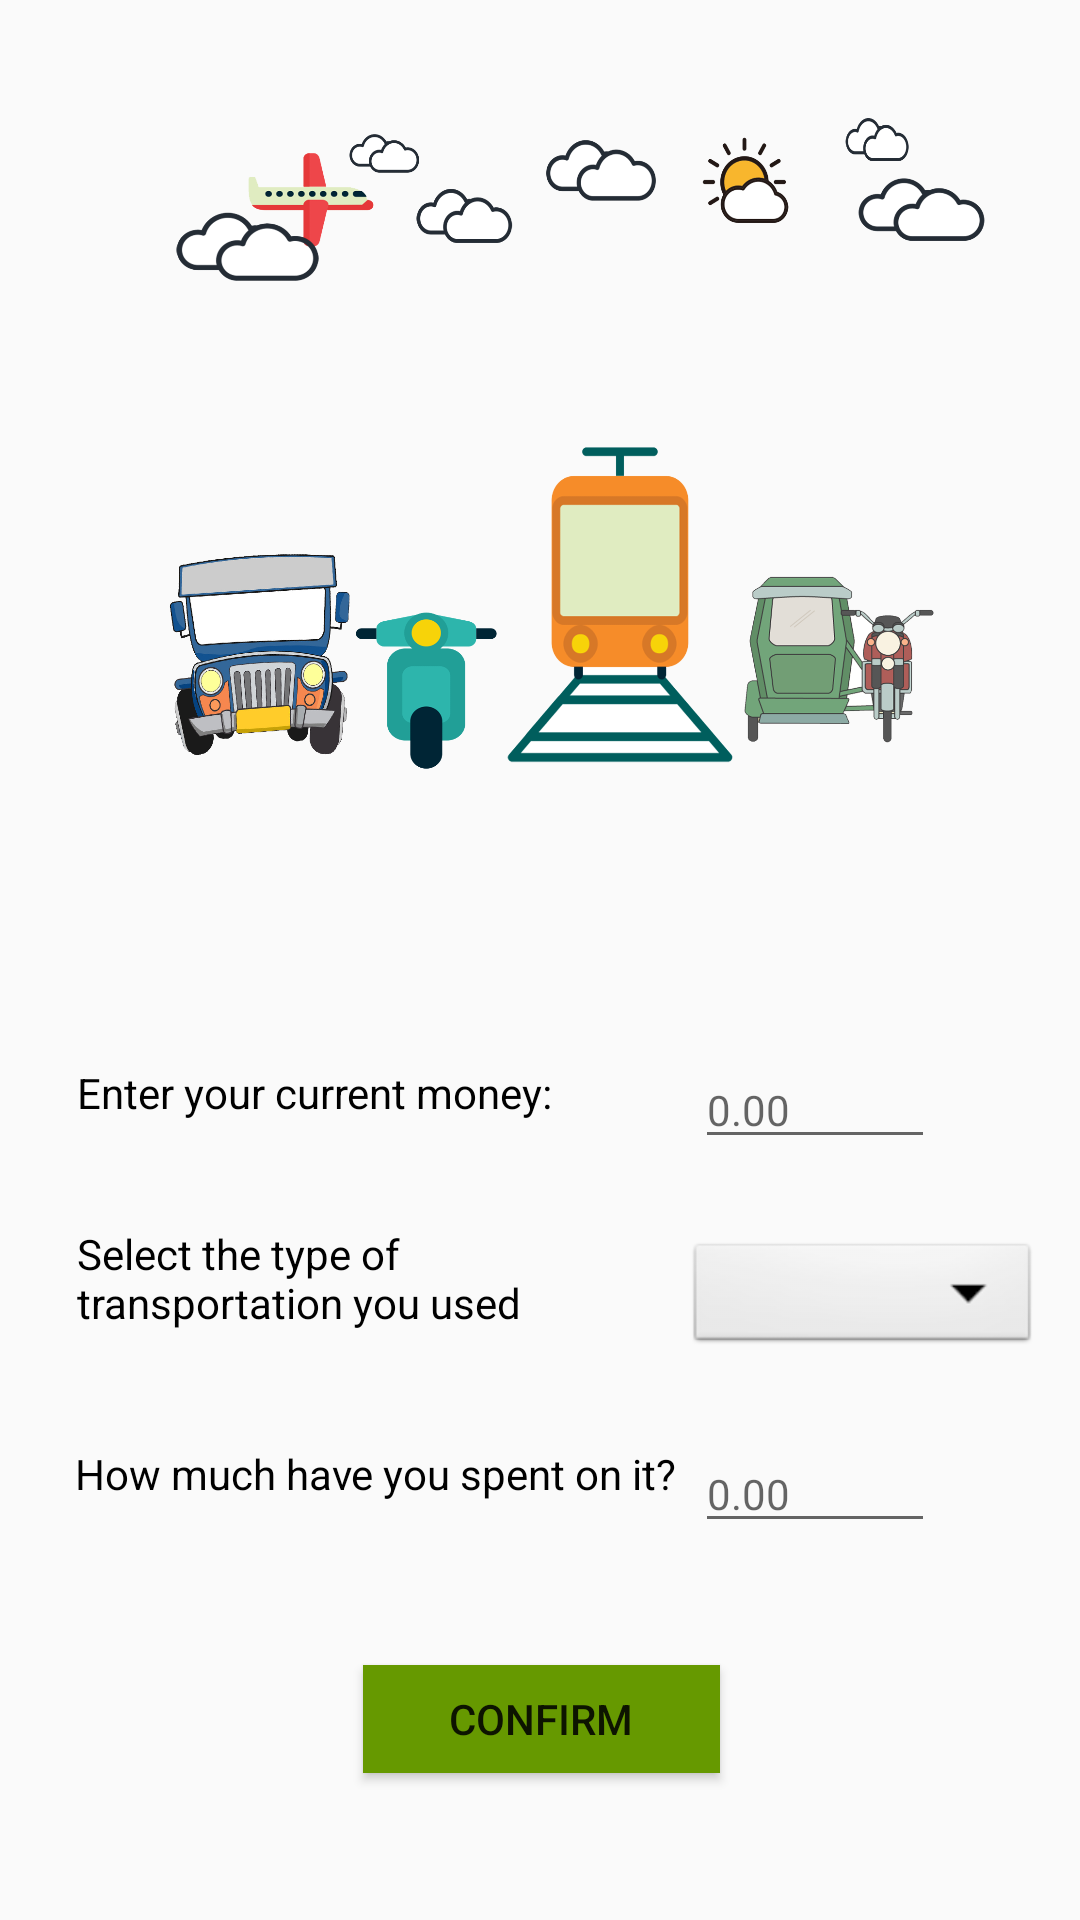

Write the Android layout XML for this screen, with the resource values it uses.
<!-- AndroidManifest.xml: application theme AppTheme -->
<!-- res/layout/activity_main.xml -->
<?xml version="1.0" encoding="utf-8"?>
<android.support.constraint.ConstraintLayout xmlns:android="http://schemas.android.com/apk/res/android"
    xmlns:app="http://schemas.android.com/apk/res-auto"
    xmlns:tools="http://schemas.android.com/tools"
    android:layout_width="match_parent"
    android:layout_height="match_parent"
    tools:context=".MainActivity">

    <EditText
        android:id="@+id/editText"
        android:layout_width="80dp"
        android:layout_height="wrap_content"
        android:layout_marginStart="8dp"
        android:layout_marginTop="8dp"
        android:layout_marginEnd="8dp"
        android:layout_marginBottom="8dp"
        android:ems="10"
        android:hint="0.00"
        android:inputType="textPersonName"
        android:textSize="14sp"
        app:layout_constraintBottom_toBottomOf="parent"
        app:layout_constraintEnd_toEndOf="parent"
        app:layout_constraintHorizontal_bias="0.847"
        app:layout_constraintStart_toStartOf="parent"
        app:layout_constraintTop_toTopOf="parent"
        app:layout_constraintVertical_bias="0.8" />

    <Spinner
        android:id="@+id/spinner1"
        android:layout_width="118dp"
        android:layout_height="40dp"
        android:layout_marginStart="8dp"
        android:layout_marginTop="8dp"
        android:layout_marginEnd="8dp"
        android:layout_marginBottom="8dp"
        android:background="@android:drawable/btn_dropdown"
        android:spinnerMode="dropdown"
        app:layout_constraintBottom_toBottomOf="parent"
        app:layout_constraintEnd_toEndOf="parent"
        app:layout_constraintHorizontal_bias="0.976"
        app:layout_constraintStart_toStartOf="parent"
        app:layout_constraintTop_toTopOf="parent"
        app:layout_constraintVertical_bias="0.693" />

    <TextView
        android:id="@+id/textView"
        android:layout_width="wrap_content"
        android:layout_height="wrap_content"
        android:layout_marginStart="8dp"
        android:layout_marginTop="8dp"
        android:layout_marginEnd="8dp"
        android:layout_marginBottom="8dp"
        android:text="Enter your current money:"
        android:textColor="@android:color/black"
        android:textSize="14sp"
        app:layout_constraintBottom_toBottomOf="parent"
        app:layout_constraintEnd_toEndOf="parent"
        app:layout_constraintHorizontal_bias="0.096"
        app:layout_constraintStart_toStartOf="parent"
        app:layout_constraintTop_toTopOf="parent"
        app:layout_constraintVertical_bias="0.573" />

    <EditText
        android:id="@+id/editText2"
        android:layout_width="80dp"
        android:layout_height="wrap_content"
        android:layout_marginStart="8dp"
        android:layout_marginTop="8dp"
        android:layout_marginEnd="8dp"
        android:layout_marginBottom="8dp"
        android:ems="10"
        android:hint="0.00"
        android:inputType="textPersonName"
        android:textSize="14sp"
        app:layout_constraintBottom_toBottomOf="parent"
        app:layout_constraintEnd_toEndOf="parent"
        app:layout_constraintHorizontal_bias="0.847"
        app:layout_constraintStart_toStartOf="parent"
        app:layout_constraintTop_toTopOf="parent"
        app:layout_constraintVertical_bias="0.582" />

    <TextView
        android:id="@+id/textView2"
        android:layout_width="156dp"
        android:layout_height="42dp"
        android:layout_marginStart="8dp"
        android:layout_marginTop="8dp"
        android:layout_marginEnd="8dp"
        android:layout_marginBottom="8dp"
        android:text="Select the type of transportation you used"
        android:textColor="@android:color/background_dark"
        app:layout_constraintBottom_toBottomOf="parent"
        app:layout_constraintEnd_toEndOf="parent"
        app:layout_constraintHorizontal_bias="0.094"
        app:layout_constraintStart_toStartOf="parent"
        app:layout_constraintTop_toTopOf="parent"
        app:layout_constraintVertical_bias="0.688" />

    <TextView
        android:id="@+id/textView3"
        android:layout_width="wrap_content"
        android:layout_height="wrap_content"
        android:layout_marginStart="8dp"
        android:layout_marginTop="8dp"
        android:layout_marginEnd="8dp"
        android:layout_marginBottom="8dp"
        android:text="How much have you spent on it?"
        android:textColor="@android:color/background_dark"
        app:layout_constraintBottom_toBottomOf="parent"
        app:layout_constraintEnd_toEndOf="parent"
        app:layout_constraintHorizontal_bias="0.119"
        app:layout_constraintStart_toStartOf="parent"
        app:layout_constraintTop_toTopOf="parent"
        app:layout_constraintVertical_bias="0.783" />

    <Button
        android:id="@+id/button"
        android:layout_width="119dp"
        android:layout_height="36dp"
        android:layout_marginStart="8dp"
        android:layout_marginTop="8dp"
        android:layout_marginEnd="8dp"
        android:layout_marginBottom="8dp"
        android:background="@android:color/holo_green_dark"
        android:text="Confirm"
        app:layout_constraintBottom_toBottomOf="parent"
        app:layout_constraintEnd_toEndOf="parent"
        app:layout_constraintHorizontal_bias="0.502"
        app:layout_constraintStart_toStartOf="parent"
        app:layout_constraintTop_toTopOf="parent"
        app:layout_constraintVertical_bias="0.93" />

    <ImageView
        android:id="@+id/imageView"
        android:layout_width="1344dp"
        android:layout_height="229dp"
        android:layout_marginStart="8dp"
        android:layout_marginTop="8dp"
        android:layout_marginEnd="8dp"
        android:layout_marginBottom="8dp"
        app:layout_constraintBottom_toBottomOf="parent"
        app:layout_constraintEnd_toEndOf="parent"
        app:layout_constraintHorizontal_bias="0.49"
        app:layout_constraintStart_toStartOf="parent"
        app:layout_constraintTop_toTopOf="parent"
        app:layout_constraintVertical_bias="0.067"
        app:srcCompat="@drawable/mainpic" />
</android.support.constraint.ConstraintLayout>
<!-- resources referenced by this layout -->
<resources>
  <!-- drawable mainpic: png bitmap (drawable-v24, 352223 bytes) -->
  <style name="AppTheme" parent="Base.Theme.AppCompat.Light.DarkActionBar">
          
          <item name="colorPrimary">@color/colorPrimary</item>
          <item name="colorPrimaryDark">@color/colorPrimaryDark</item>
          <item name="colorAccent">@color/colorAccent</item>
      </style>
  <!-- not gathered from this repository: default colours our renderer supplied (Android Studio template values) -->
  <color name="colorPrimary">#FF6200EE</color>
  <color name="colorPrimaryDark">#FF3700B3</color>
  <color name="colorAccent">#FF03DAC5</color>
</resources>
